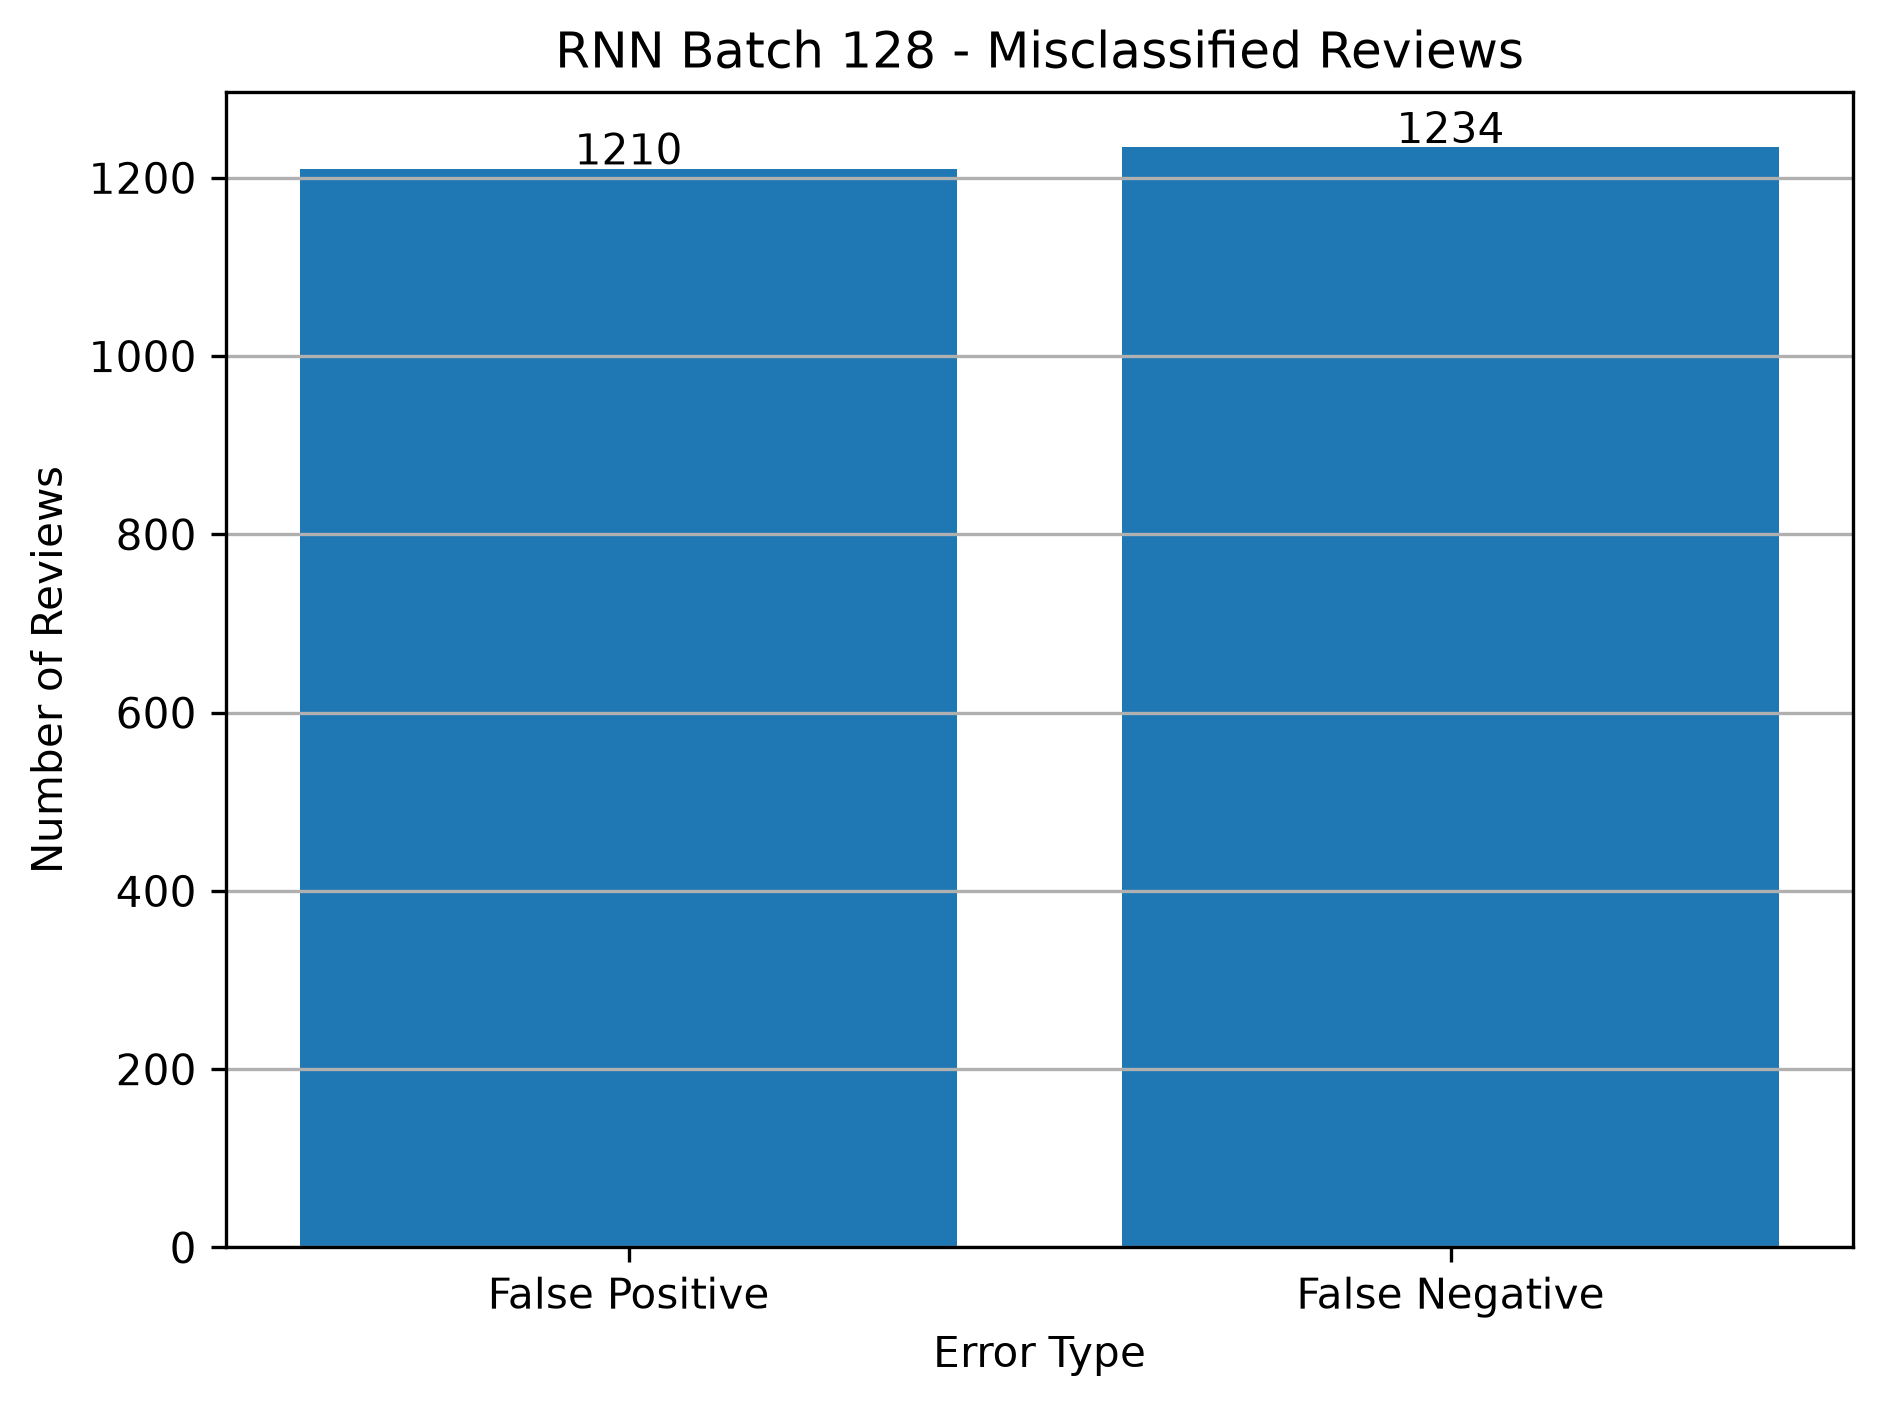

The data file committed next to this chart (first rows):
review, actual, predicted, probability, actual_sentiment, predicted_sentiment
lost isn t the greatest tv show in histo…, 1, 0, 0.4955, Positive, Negative
this is another bollywood remake of a ho…, 0, 1, 0.5223, Negative, Positive
this is an admirable attempt from first …, 0, 1, 0.5223, Negative, Positive
we have to remember that the s were prac…, 1, 0, 0.4955, Positive, Negative
i ve seen some bad things in my time a h…, 0, 1, 0.5223, Negative, Positive
well i do disagreed with the other comme…, 1, 0, 0.4955, Positive, Negative
shame is a swedish film in swedish with …, 1, 0, 0.4955, Positive, Negative
ranma is my favorite anime by rumiko tak…, 1, 0, 0.4955, Positive, Negative
saw this for the first time on uk tv wit…, 1, 0, 0.4955, Positive, Negative
mr blandings builds his dream house may …, 1, 0, 0.4955, Positive, Negative
i just read a review defending this film…, 0, 1, 0.5223, Negative, Positive
a lot has already been said on this movi…, 1, 0, 0.4955, Positive, Negative
that kid a is such a babe this movie was…, 1, 0, 0.4955, Positive, Negative
louis sachar s compelling children s cla…, 1, 0, 0.4955, Positive, Negative
as a guy who has seen all the seasons i …, 1, 0, 0.4955, Positive, Negative
brian de palma s undeniable virtuosity c…, 1, 0, 0.4955, Positive, Negative
i enjoyed the mr magoo cartoons i saw wh…, 0, 1, 0.5223, Negative, Positive
wow this film is the best living testame…, 1, 0, 0.4955, Positive, Negative
probably the best horror movie in years …, 1, 0, 0.4955, Positive, Negative
i basically found eden s curve to be a v…, 0, 1, 0.5223, Negative, Positive
the old mill pond is more of a tribute t…, 1, 0, 0.4955, Positive, Negative
this may contain spoilers where to start…, 0, 1, 0.5223, Negative, Positive
this is a formula b science fiction movi…, 0, 1, 0.5223, Negative, Positive
i never fell asleep during a movie never…, 0, 1, 0.5223, Negative, Positive
a well made run of the mill movie with a…, 1, 0, 0.4955, Positive, Negative
i saw this film when it first came out i…, 0, 1, 0.5223, Negative, Positive
one of the funniest most romantic and mo…, 1, 0, 0.4955, Positive, Negative
demon wind is about as much fun as break…, 0, 1, 0.5223, Negative, Positive
i didn t like underdog i mean it was rea…, 0, 1, 0.5223, Negative, Positive
fritz lang directed two great westerns w…, 1, 0, 0.4955, Positive, Negative
we stumbled upon the documentary grey ga…, 1, 0, 0.4955, Positive, Negative
i remember viewing this movie when i was…, 0, 1, 0.5223, Negative, Positive
since their nasty divorce from the disne…, 1, 0, 0.4955, Positive, Negative
to me this was more a wake up call and r…, 1, 0, 0.4955, Positive, Negative
most people who chase after movies featu…, 1, 0, 0.4955, Positive, Negative
the falcon the snowman offers some of th…, 1, 0, 0.4955, Positive, Negative
full house is a great show i am still to…, 1, 0, 0.4955, Positive, Negative
was in the mood for a french film and sa…, 1, 0, 0.4955, Positive, Negative
i was thrilled by the fresh pun intended…, 0, 1, 0.5223, Negative, Positive
young handsome muscular joe buck jon voi…, 1, 0, 0.4955, Positive, Negative
this is a snuff movie i m shocked it is …, 0, 1, 0.5223, Negative, Positive
a frustrating documentary louis kahn s s…, 0, 1, 0.5507, Negative, Positive
i agree with everything people said on t…, 0, 1, 0.5223, Negative, Positive
i disliked this movie for numerous reaso…, 0, 1, 0.5223, Negative, Positive
i was really looking forward to this sho…, 0, 1, 0.5223, Negative, Positive
rented the movie as a joke my friends an…, 1, 0, 0.4955, Positive, Negative
this review contains spoilers i was sear…, 0, 1, 0.5223, Negative, Positive
goldeneye is a masterpiece the storyline…, 1, 0, 0.4955, Positive, Negative
spoiler warning there are some minor spo…, 0, 1, 0.5488, Negative, Positive
skip mccoy richard widmark pick pockets …, 1, 0, 0.4955, Positive, Negative
there is little more that i would like t…, 1, 0, 0.4955, Positive, Negative
death in venice is a movie i need to see…, 1, 0, 0.4955, Positive, Negative
these days asian horror films are among …, 0, 1, 0.5223, Negative, Positive
well known comedians meekly admit they w…, 1, 0, 0.4955, Positive, Negative
an extremely down to earth well made and…, 1, 0, 0.4955, Positive, Negative
nothing short of magnificent photography…, 1, 0, 0.4955, Positive, Negative
when rodney dangerfield is on a roll he …, 0, 1, 0.5223, Negative, Positive
while driving in a dangerous zigzag mann…, 1, 0, 0.4955, Positive, Negative
i really wanted to like this film as i h…, 0, 1, 0.5223, Negative, Positive
following the collapse of yesilcam turke…, 1, 0, 0.4955, Positive, Negative
... 2,384 more rows
